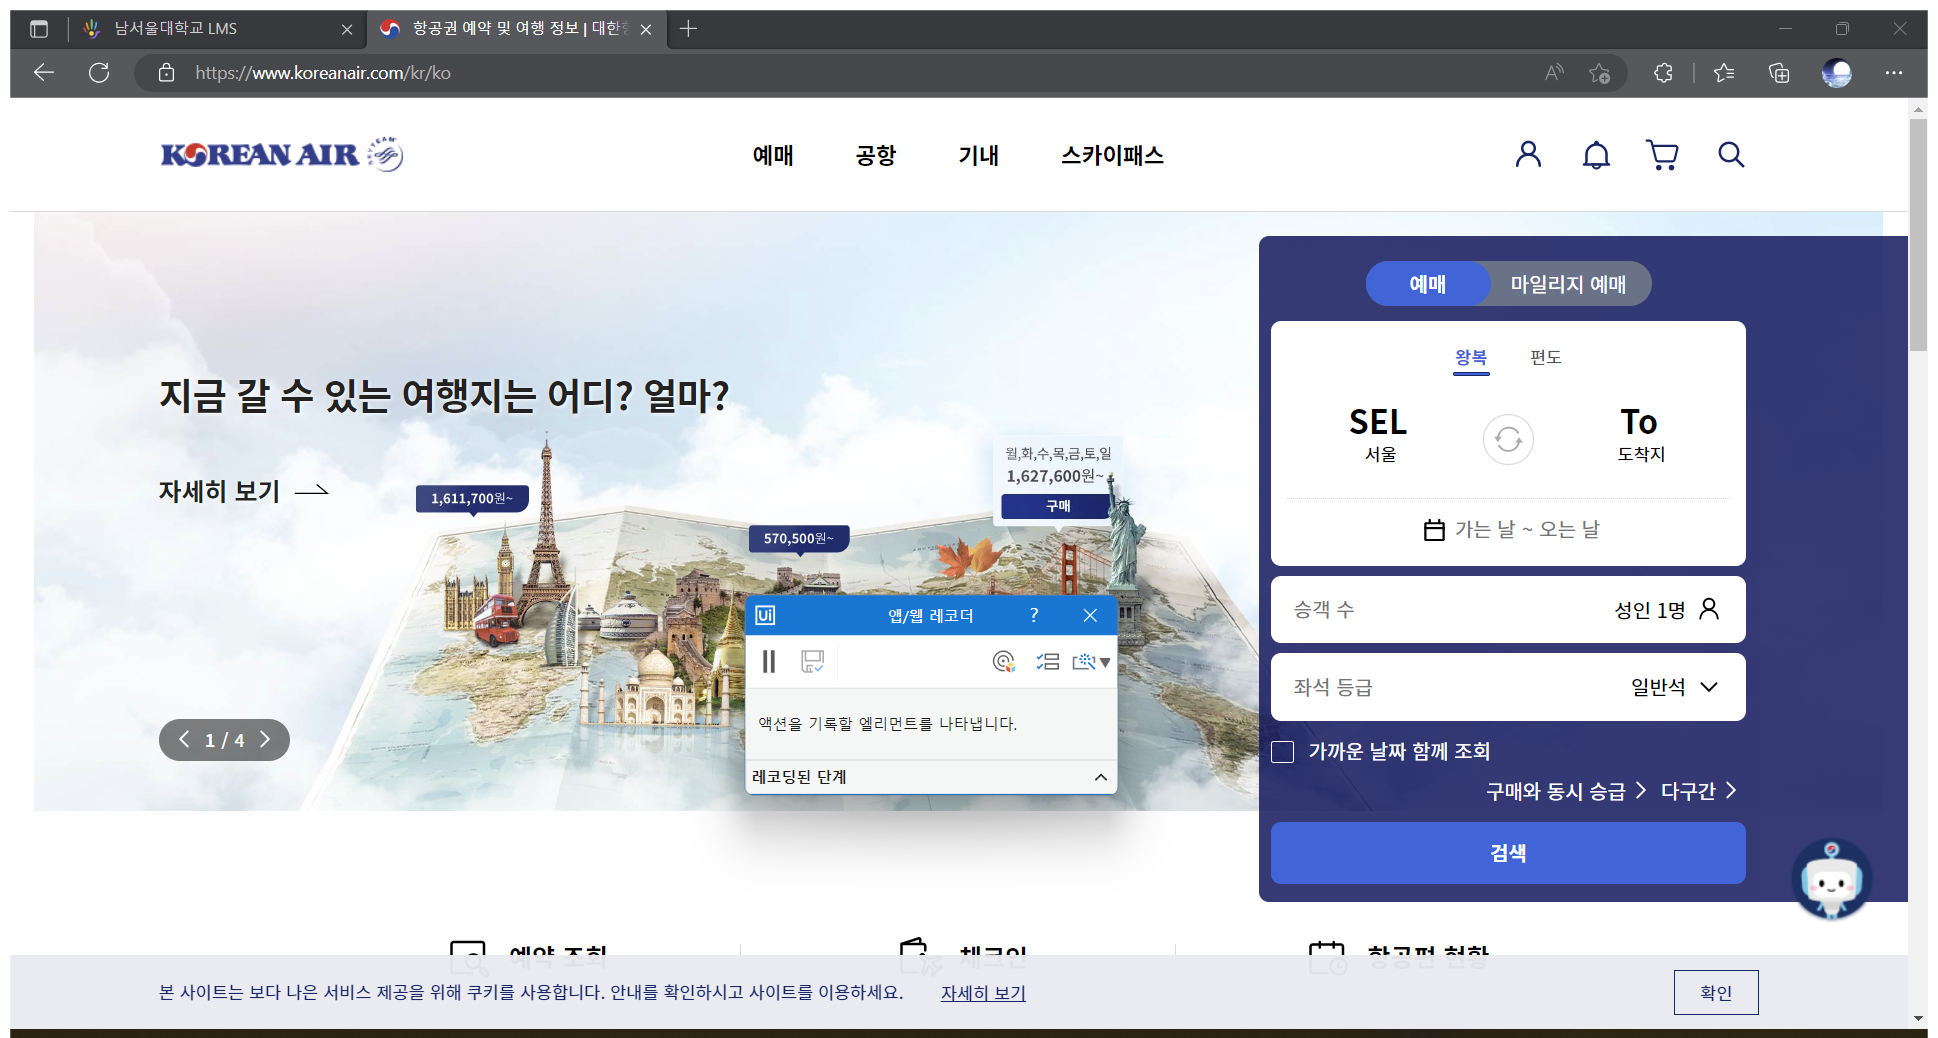
Workflow: Main

Step 1: Use Application: 항공권 예약 및 여행 정보 | 대한항공 외 페이지 1개 - 개인 - Microsoft Edge on the element in window '항공권 예약 및 여행 정보 | 대한항공 외 페이지 1개 - 개인 - Microsoft Edge' (msedge.exe)

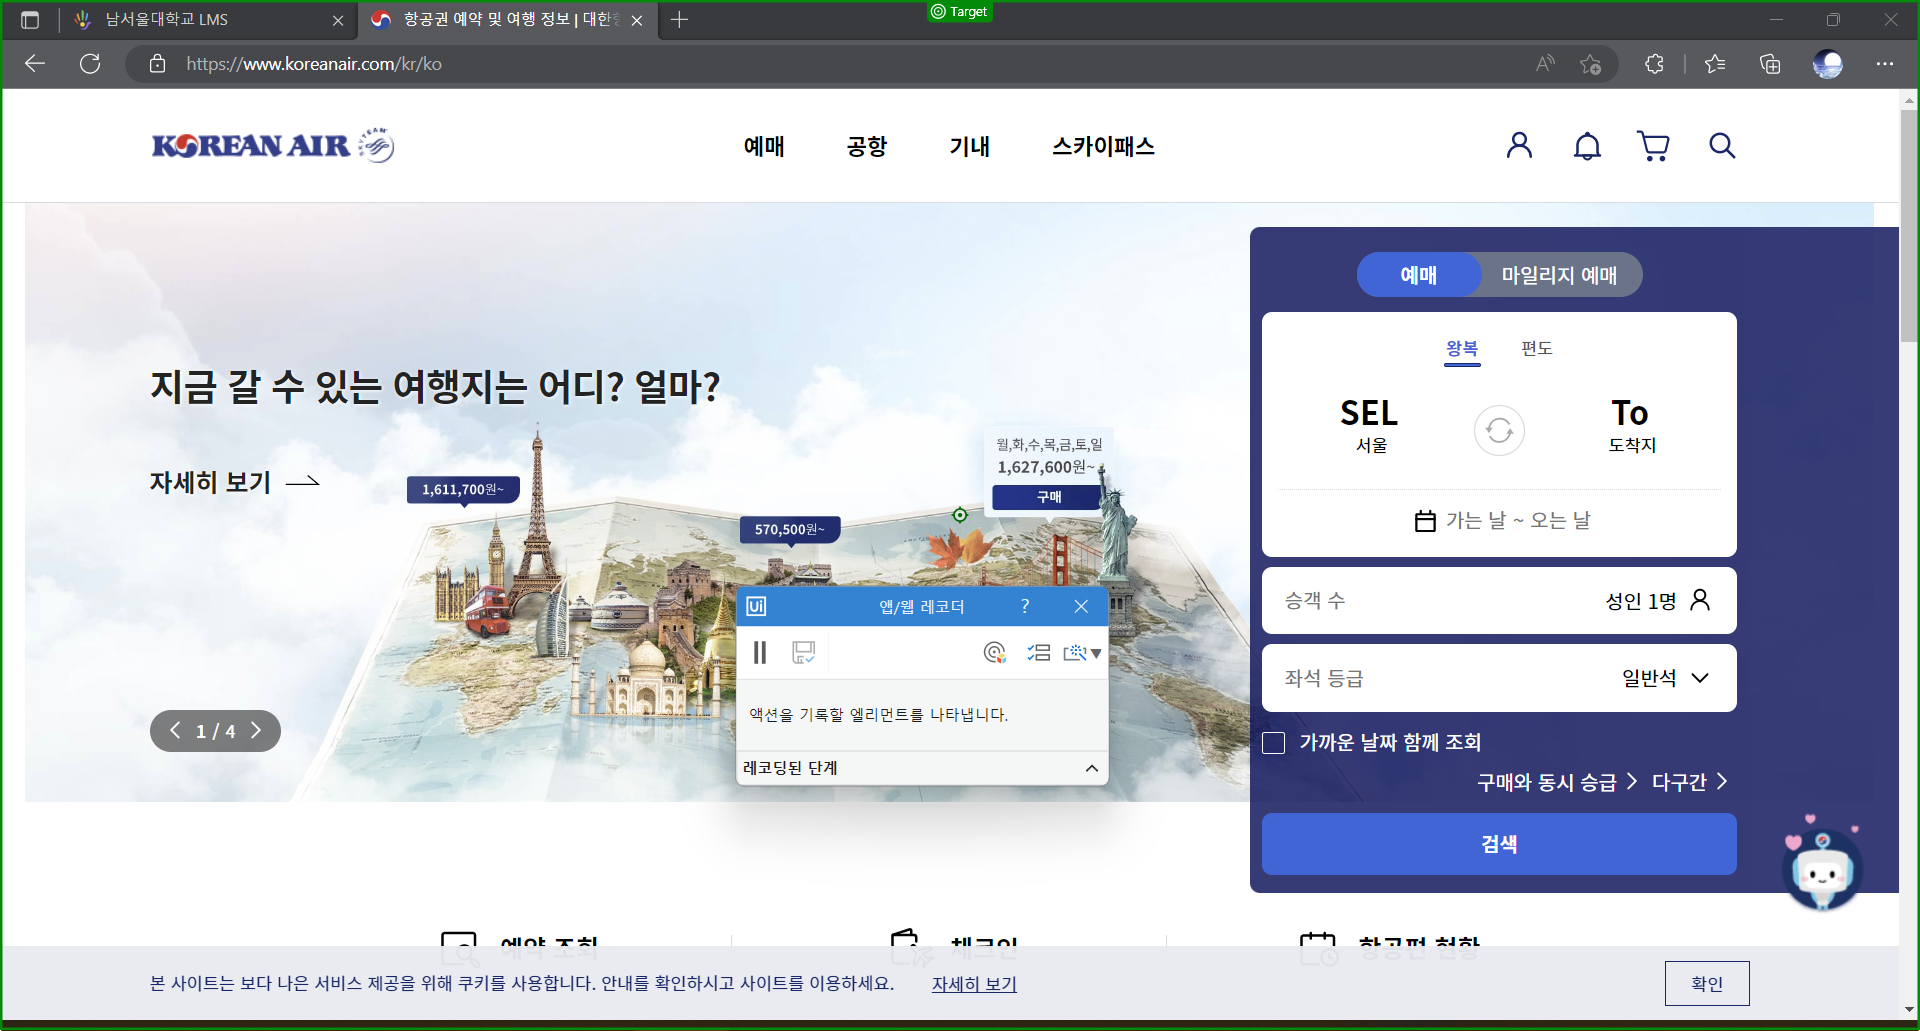
Step 2: click on '항공권 예약'

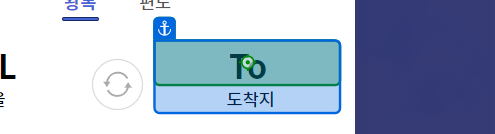
Step 3: click on 'To'

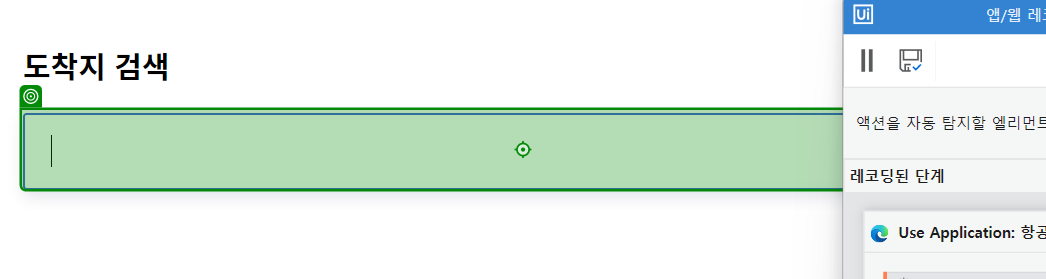
Step 4: type "로스앤젤레스" into 'INPUT [number redacted]b538b73…'

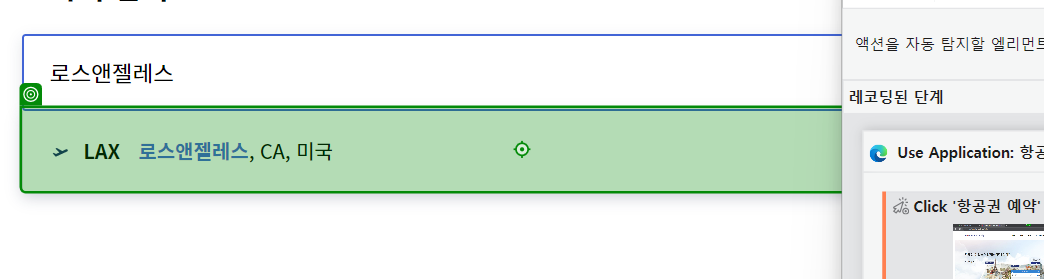
Step 5: click on 'LAX 로스앤젤레스, CA, 미국공항'

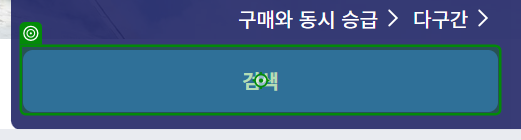
Step 6: click on '검색'

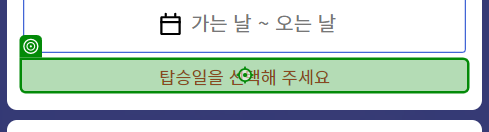
Step 7: click on '탑승일을 선택해 주세요'

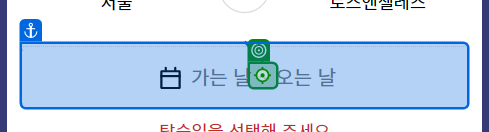
Step 8: click on '~'

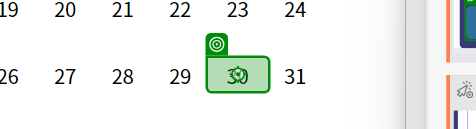
Step 9: click

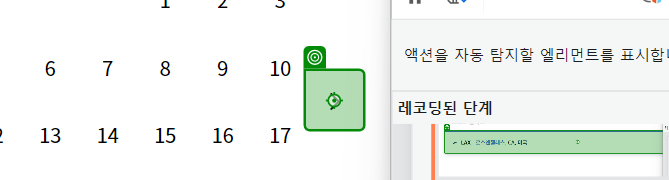
Step 10: click on '다음 2달'

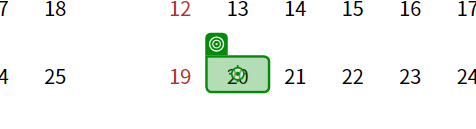
Step 11: click

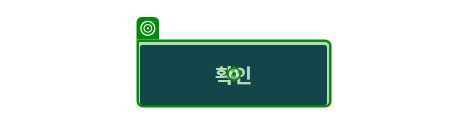
Step 12: click on '확인'

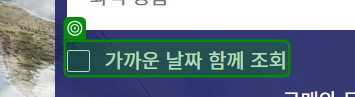
Step 13: check

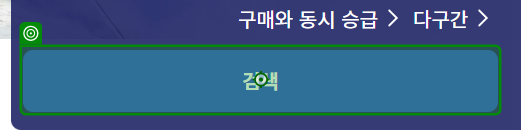
Step 14: click on '검색'